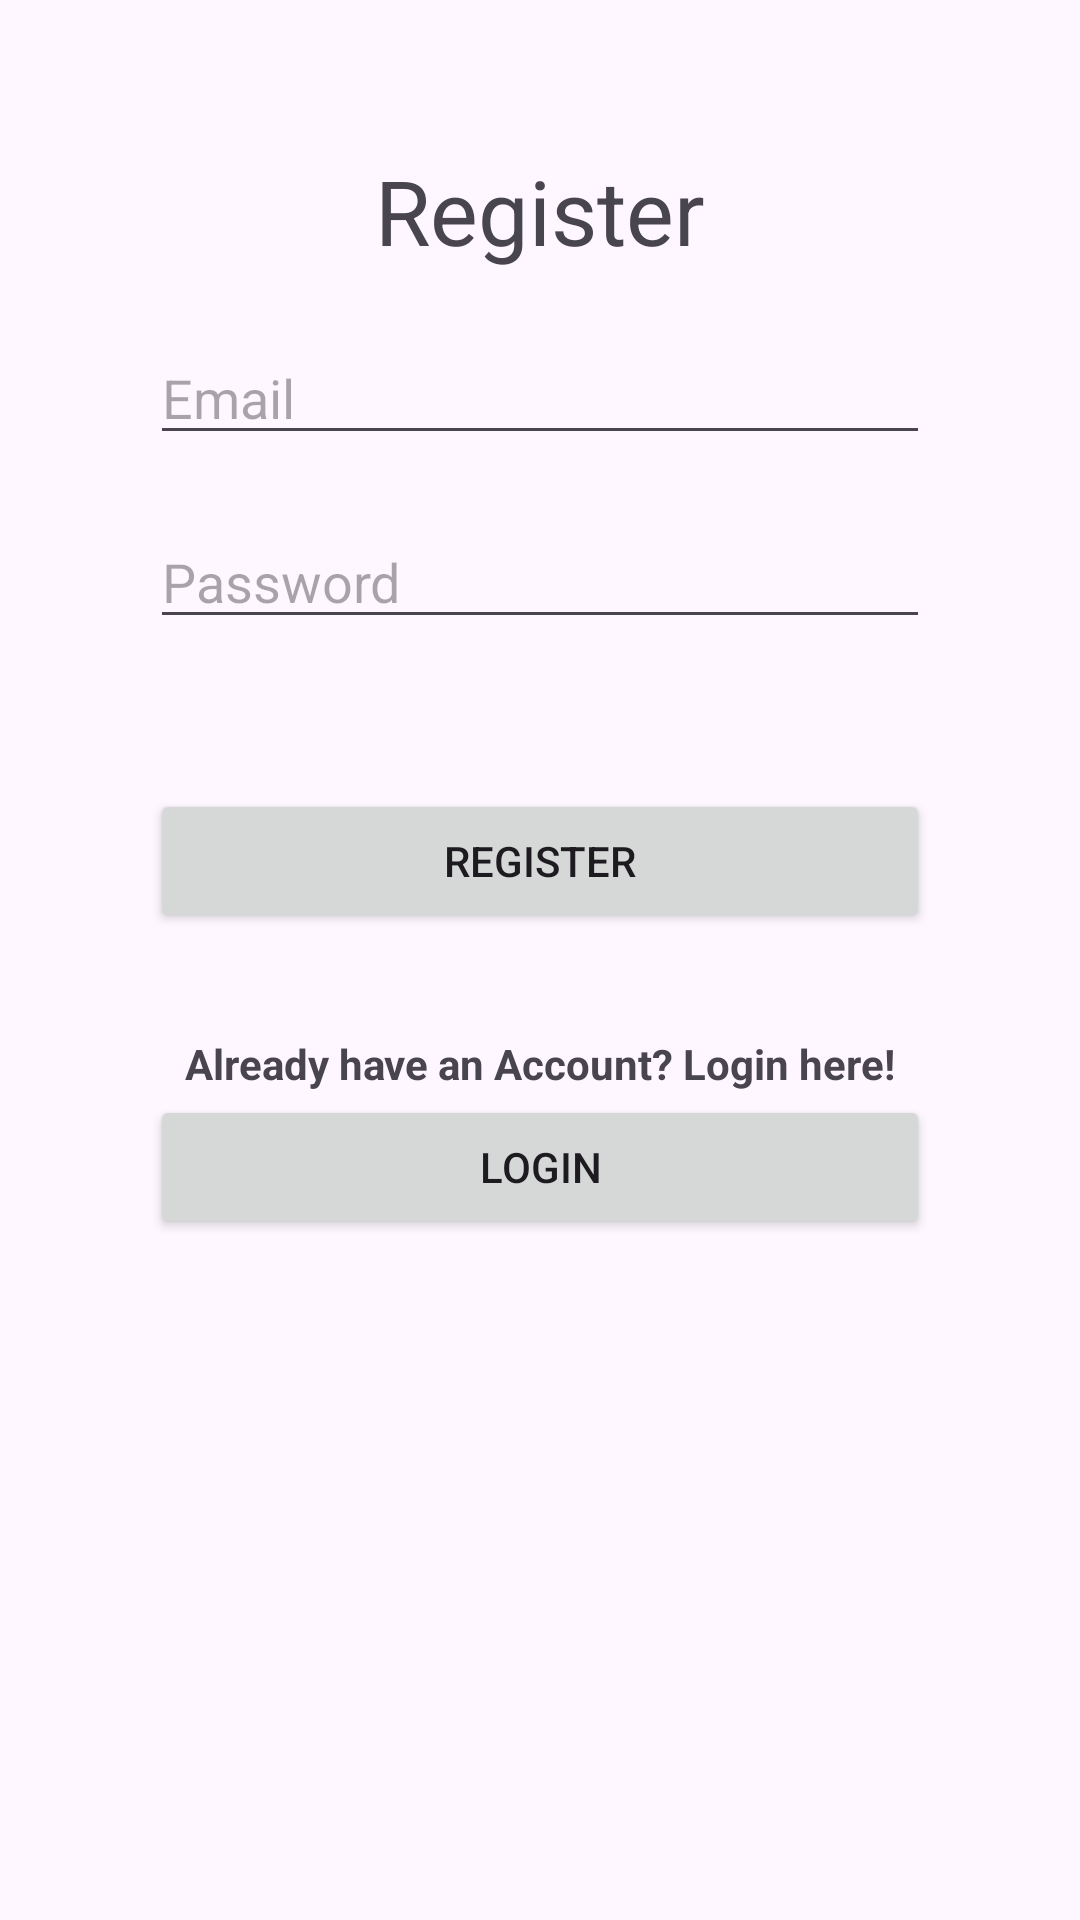

Here is an Android app screen rendered from its layout file. Give the layout XML and the strings, colors and styles it references.
<!-- AndroidManifest.xml: application theme Theme.Blogapp -->
<!-- res/layout/activity_register.xml -->
<?xml version="1.0" encoding="utf-8"?>
<RelativeLayout xmlns:android="http://schemas.android.com/apk/res/android"
    xmlns:tools="http://schemas.android.com/tools"
    android:layout_width="match_parent"
    android:layout_height="match_parent"
    tools:context=".Register">

    <Button
        android:id="@+id/loginBut"
        android:layout_width="match_parent"
        android:layout_height="wrap_content"
        android:layout_below="@+id/password_edittext"
        android:layout_marginStart="50dp"
        android:layout_marginTop="152dp"
        android:layout_marginEnd="50dp"
        android:text="Login" />

    <TextView
        android:id="@+id/register_text"
        android:layout_width="wrap_content"
        android:layout_height="wrap_content"
        android:text="Register"
        android:textSize="30sp"
        android:layout_marginTop="50dp"
        android:layout_centerHorizontal="true"/>


    <EditText
        android:id="@+id/email_edittext"
        android:layout_width="match_parent"
        android:layout_height="wrap_content"
        android:hint="Email"
        android:inputType="textEmailAddress"
        android:layout_below="@+id/register_text"
        android:layout_marginTop="20dp"
        android:layout_marginStart="50dp"
        android:layout_marginEnd="50dp"/>

    <EditText
        android:id="@+id/password_edittext"
        android:layout_width="match_parent"
        android:layout_height="wrap_content"
        android:hint="Password"
        android:inputType="textPassword"
        android:layout_below="@+id/email_edittext"
        android:layout_marginTop="20dp"
        android:layout_marginStart="50dp"
        android:layout_marginEnd="50dp"/>

    <TextView
        android:id="@+id/login_text"
        android:layout_width="wrap_content"
        android:layout_height="wrap_content"
        android:text="Already have an Account? Login here!"
        android:textStyle="bold"
        android:layout_below="@+id/register_button"
        android:layout_marginTop="34dp"
        android:layout_centerHorizontal="true" />


    <Button
        android:id="@+id/register_button"
        android:layout_width="match_parent"
        android:layout_height="wrap_content"
        android:text="Register"
        android:layout_below="@+id/password_edittext"
        android:layout_marginTop="50dp"
        android:layout_marginStart="50dp"
        android:layout_marginEnd="50dp"/>

</RelativeLayout>
<!-- resources referenced by this layout -->
<resources>
  <style name="Theme.Blogapp" parent="Base.Theme.Blogapp" />
  <style name="Base.Theme.Blogapp" parent="Theme.Material3.DayNight.NoActionBar">
          
          
      </style>
</resources>
